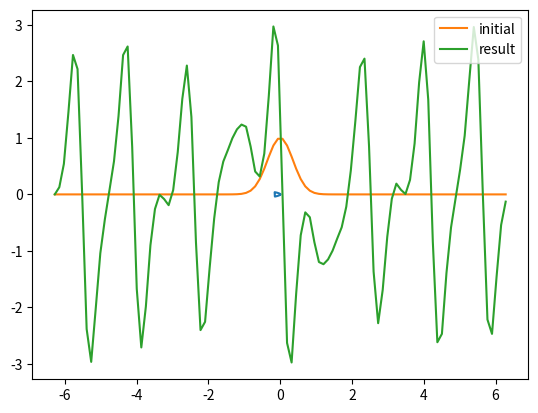

Write the Python code that produced this figure.
# equation Kuramoto Sivashinsky
# Rania Ferhat

import numpy as np
import matplotlib.pyplot as plt 
from matplotlib.pyplot import cm

# uk1 u en n+1
# uk u en n
# vk v en n
# vkm v en n-1

def desaliasage(uk,k):
    uk[abs(k)>kmax] = 0;
    return

def stabilite_FG(k, V, dt):
        Lh=-1j*np.diag(k)*V-np.diag(k**2)
        lamb=np.linalg.eigvals(Lh)
        X=dt*lamb.real
        Y=dt*lamb.imag
        plt.plot(X, Y)
        plt.show()

#paramteres numeriques et physiques
nx=100
nt=10000
V=1.

# pas d'espace et de temps
x=np.linspace(-2*np.pi, 2*np.pi, nx)
dx=x[1]-x[0]
dt=0.01

# nombre d'onde
k=np.fft.fftfreq(nx, dx)
kmax=2./3.*max(abs(k))

# zone de stabilite
stabilite_FG(k, V, dt)

# condition initiale et sa transformee de fourier
u0=np.exp(-x**2/0.5**2)
uk=np.fft.fft(u0)
desaliasage(uk, k)

# initialisation
vk=np.fft.fft(u0**2)
vkm=np.zeros(nx)
uk1=np.zeros(nx)

#print ('uk initiale', uk)
#print ('vk initiale', vk)
u_values=np.zeros((nt, nx))

# boucle en temps
for i in range(nt) :
	# pour la premiere iteration
	if (i==0) :
		uk=u0
		vkm=u0**2
	# sinon, mettre a jour u et v
	else :
		uk=uk1
		vkm=vk

	u=np.fft.ifft(uk)
	v=u**2
	vk=np.fft.fft(v)
	desaliasage(vk, k)
	# AB2CN
	uk1=(uk*(1.+dt/2*(k**2-k**4))-vk*3/4*1j*k*dt+vkm/4*1j*k*dt)/(1.-k**2/2*dt+k**4/2*dt)
	#print ('uk', uk)
	#print ('Solving for uk1', uk1)
	#print ('Solving for vk', vk)
	#print ('vkm', vkm)

	# stock des valeur dans une matrice
	u_values[i, :] = np.fft.ifft(uk).real

u=np.real(np.fft.ifft(uk))


plt.plot(x, u0, label='initial')
plt.plot(x, u, label='result')
plt.legend()
plt.show()
